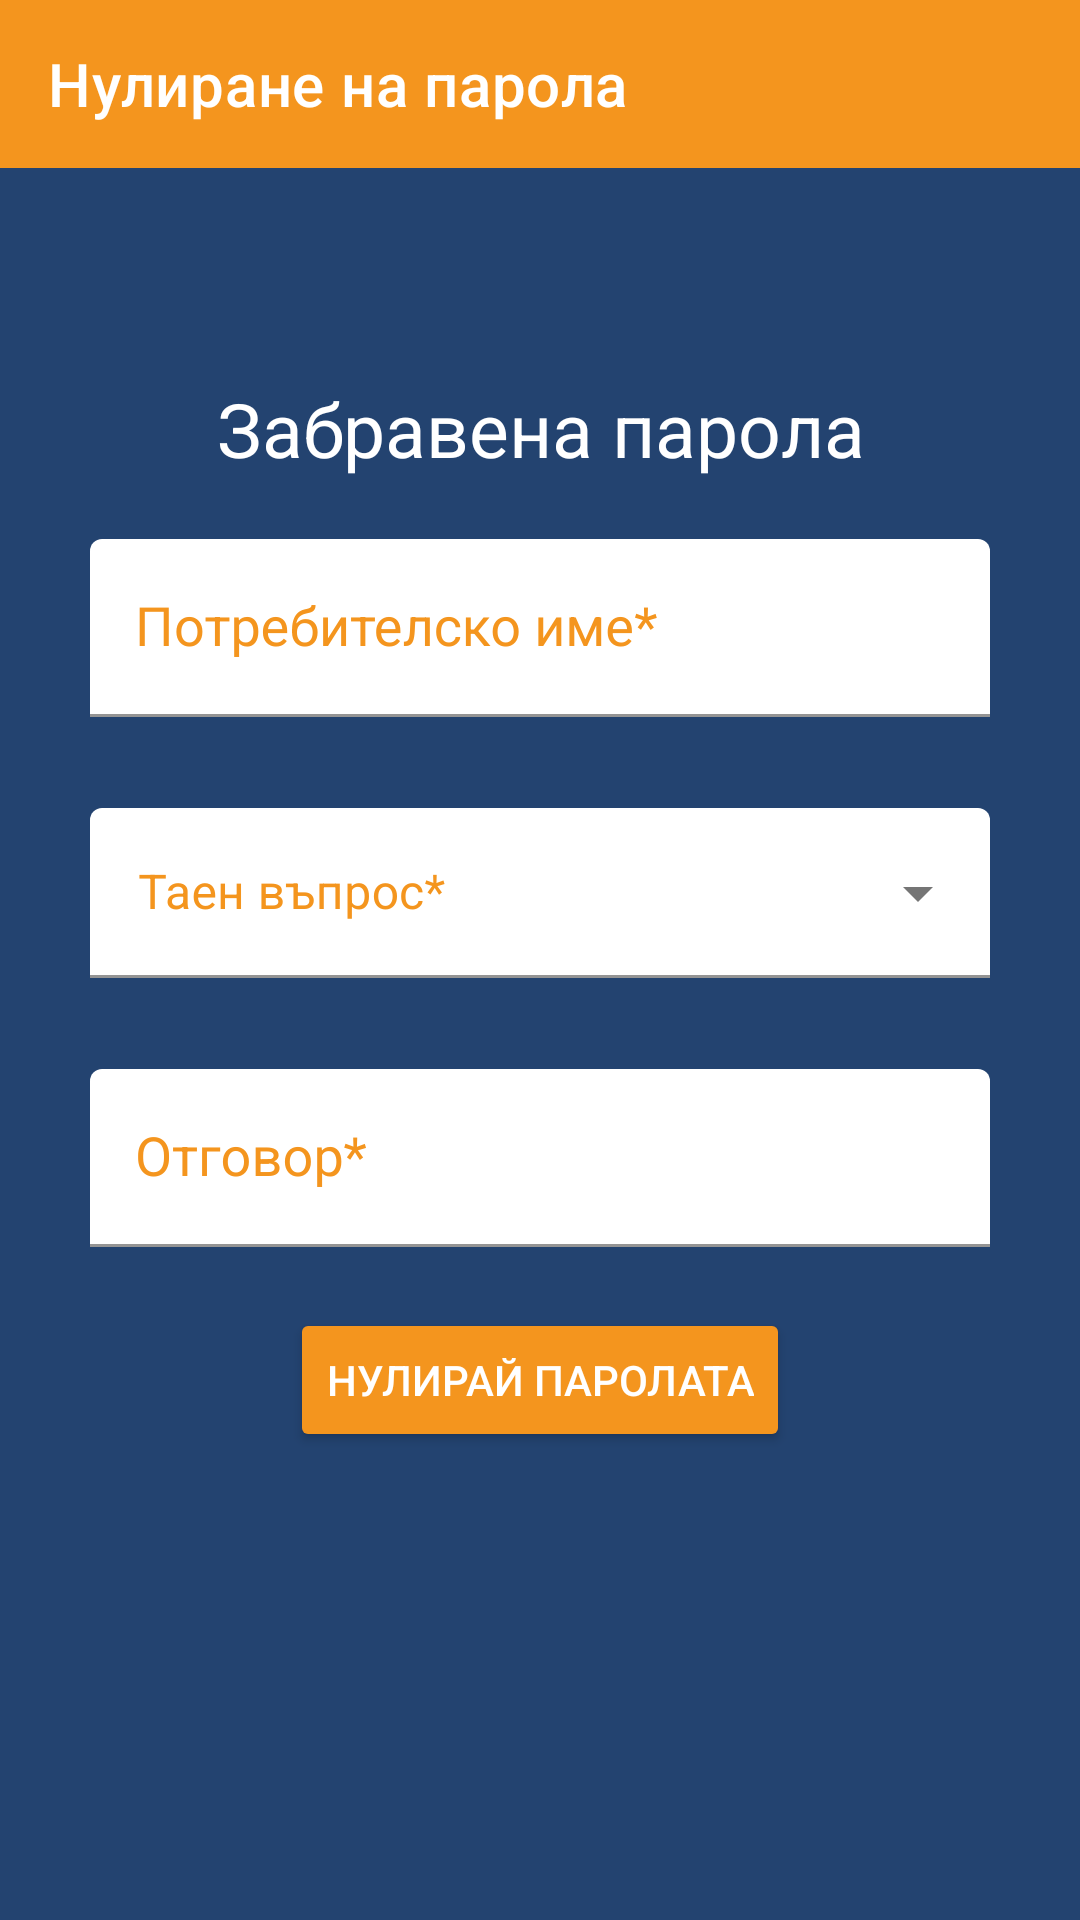

Produce the Android XML layout that renders to this screen, including the resource entries it uses.
<!-- AndroidManifest.xml: application theme Theme.Diplomna -->
<!-- res/layout/fragment_forgotten_password.xml -->
<?xml version="1.0" encoding="utf-8"?>
<layout xmlns:android="http://schemas.android.com/apk/res/android"
    xmlns:app="http://schemas.android.com/apk/res-auto"
    xmlns:tools="http://schemas.android.com/tools">

    <androidx.constraintlayout.widget.ConstraintLayout
        android:layout_width="match_parent"
        android:layout_height="match_parent"
        tools:context=".ui.ForgottenPasswordFragment">

        <androidx.appcompat.widget.Toolbar
            android:id="@+id/toolbar"
            android:layout_width="match_parent"
            android:layout_height="wrap_content"
            android:background="@color/orange"
            android:theme="@style/ThemeOverlay.AppCompat.Dark.ActionBar"
            app:layout_constraintEnd_toEndOf="parent"
            app:layout_constraintStart_toStartOf="parent"
            app:layout_constraintTop_toTopOf="parent"
            app:popupTheme="@style/ThemeOverlay.AppCompat.Light"
            app:title="Нулиране на парола" />

        <TextView
            android:id="@+id/forgotten_password_textView"
            android:layout_width="0dp"
            android:layout_height="wrap_content"
            android:text="Забравена парола"
            android:textAlignment="center"
            android:layout_marginTop="@dimen/margin_7x"
            android:layout_marginRight="@dimen/margin_3x"
            android:layout_marginLeft="@dimen/margin_3x"
            android:textColor="@color/white"
            android:textSize="@dimen/size_2.5x"
            app:layout_constraintEnd_toEndOf="parent"
            app:layout_constraintStart_toStartOf="parent"
            app:layout_constraintTop_toBottomOf="@id/toolbar" />

        <com.google.android.material.textfield.TextInputLayout
            android:id="@+id/username_forgotten_password_textInput"
            style="@style/Widget.MaterialComponents.TextInputLayout.FilledBox"
            android:layout_width="0dp"
            android:layout_height="wrap_content"
            android:layout_marginTop="@dimen/margin_2x"
            android:hint="Потребителско име*"
            android:textColorHint="@color/orange"
            app:boxBackgroundColor="@color/white"
            app:boxStrokeColor="@color/orange"
            app:errorEnabled="true"
            app:layout_constraintEnd_toEndOf="@id/forgotten_password_textView"
            app:layout_constraintStart_toStartOf="@id/forgotten_password_textView"
            app:layout_constraintTop_toBottomOf="@+id/forgotten_password_textView">

            <AutoCompleteTextView
                android:id="@+id/username_forgotten_password_textView"
                android:layout_width="match_parent"
                android:layout_height="wrap_content"
                android:paddingLeft="@dimen/margin_1.5x"
                android:paddingTop="@dimen/margin_2x"
                android:paddingRight="@dimen/margin_1.5x"
                android:paddingBottom="@dimen/margin_1.5x"
                android:textColor="@color/black" />
        </com.google.android.material.textfield.TextInputLayout>

        <com.google.android.material.textfield.TextInputLayout
            android:id="@+id/questions_textInput"
            style="@style/Widget.MaterialComponents.TextInputLayout.FilledBox.ExposedDropdownMenu"
            android:layout_width="0dp"
            android:layout_height="wrap_content"
            android:layout_marginTop="@dimen/margin_x"
            android:hint="Таен въпрос*"
            android:textColorHint="@color/orange"
            app:boxBackgroundColor="@color/white"
            app:boxStrokeColor="@color/orange"
            app:errorEnabled="true"
            app:layout_constraintEnd_toEndOf="@id/username_forgotten_password_textInput"
            app:layout_constraintStart_toStartOf="@id/username_forgotten_password_textInput"
            app:layout_constraintTop_toBottomOf="@+id/username_forgotten_password_textInput">

            <AutoCompleteTextView
                android:id="@+id/questions"
                android:layout_width="match_parent"
                android:layout_height="wrap_content"
                android:inputType="none"
                android:paddingLeft="@dimen/margin_1.5x"
                android:paddingTop="@dimen/margin_2x"
                android:paddingRight="@dimen/margin_1.5x"
                android:paddingBottom="@dimen/margin_1.5x"
                android:textColor="@color/black" />
        </com.google.android.material.textfield.TextInputLayout>

        <com.google.android.material.textfield.TextInputLayout
            android:id="@+id/answer_textInput"
            style="@style/Widget.MaterialComponents.TextInputLayout.FilledBox"
            android:layout_width="0dp"
            android:layout_height="wrap_content"
            android:layout_marginTop="@dimen/margin_x"
            android:hint="Отговор*"
            android:textColorHint="@color/orange"
            app:boxBackgroundColor="@color/white"
            app:boxStrokeColor="@color/orange"
            app:errorEnabled="true"
            app:layout_constraintEnd_toEndOf="@id/questions_textInput"
            app:layout_constraintStart_toStartOf="@id/questions_textInput"
            app:layout_constraintTop_toBottomOf="@+id/questions_textInput">

            <AutoCompleteTextView
                android:id="@+id/answer_textView"
                android:layout_width="match_parent"
                android:layout_height="wrap_content"
                android:paddingLeft="@dimen/margin_1.5x"
                android:paddingTop="@dimen/margin_2x"
                android:paddingRight="@dimen/margin_1.5x"
                android:paddingBottom="@dimen/margin_1.5x"
                android:textColor="@color/black" />
        </com.google.android.material.textfield.TextInputLayout>

        <Button
            android:id="@+id/resetPassword"
            android:layout_width="wrap_content"
            android:layout_height="wrap_content"
            android:text="Нулирай паролата"
            android:textColor="@color/white"
            android:backgroundTint="@color/orange"
            app:layout_constraintEnd_toEndOf="@+id/answer_textInput"
            app:layout_constraintStart_toStartOf="@+id/answer_textInput"
            app:layout_constraintTop_toBottomOf="@+id/answer_textInput" />
    </androidx.constraintlayout.widget.ConstraintLayout>
</layout>
<!-- resources referenced by this layout -->
<resources>
  <color name="black">#FF000000</color>
  <color name="orange">#F4951E</color>
  <color name="white">#FFFFFFFF</color>
  <dimen name="margin_1.5x">15dp</dimen>
  <dimen name="margin_2x">20dp</dimen>
  <dimen name="margin_3x">30dp</dimen>
  <dimen name="margin_7x">70dp</dimen>
  <dimen name="margin_x">10dp</dimen>
  <dimen name="size_2.5x">25sp</dimen>
  <style name="Theme.Diplomna" parent="Theme.MaterialComponents.DayNight.DarkActionBar">
          <item name="windowActionBar">false</item>
          <item name="windowNoTitle">true</item>
          
          <item name="colorPrimary">@color/background_splash</item>
          <item name="colorPrimaryVariant">@color/background_splash</item>
          <item name="colorOnPrimary">@color/black</item>
          
          <item name="colorSecondary">@color/teal_200</item>
          <item name="colorSecondaryVariant">@color/teal_700</item>
          <item name="colorOnSecondary">@color/black</item>
          
          <item name="android:statusBarColor" tools:targetApi="l">?attr/colorPrimaryVariant</item>
          <item name="android:windowBackground">@color/background_splash</item>
          
          <item name="actionOverflowButtonStyle">@style/MyActionButtonOverflow</item>
      </style>
  <color name="background_splash">#234370</color>
  <color name="teal_200">#FF03DAC5</color>
  <color name="teal_700">#FF018786</color>
  <style name="MyActionButtonOverflow" parent="android:style/Widget.Holo.Light.ActionButton.Overflow">
          <item name="android:src">@drawable/ic_profile</item>
          <item name="android:background">?android:attr/actionBarItemBackground</item>
          <item name="android:contentDescription">"Lala"</item>
      </style>
</resources>
